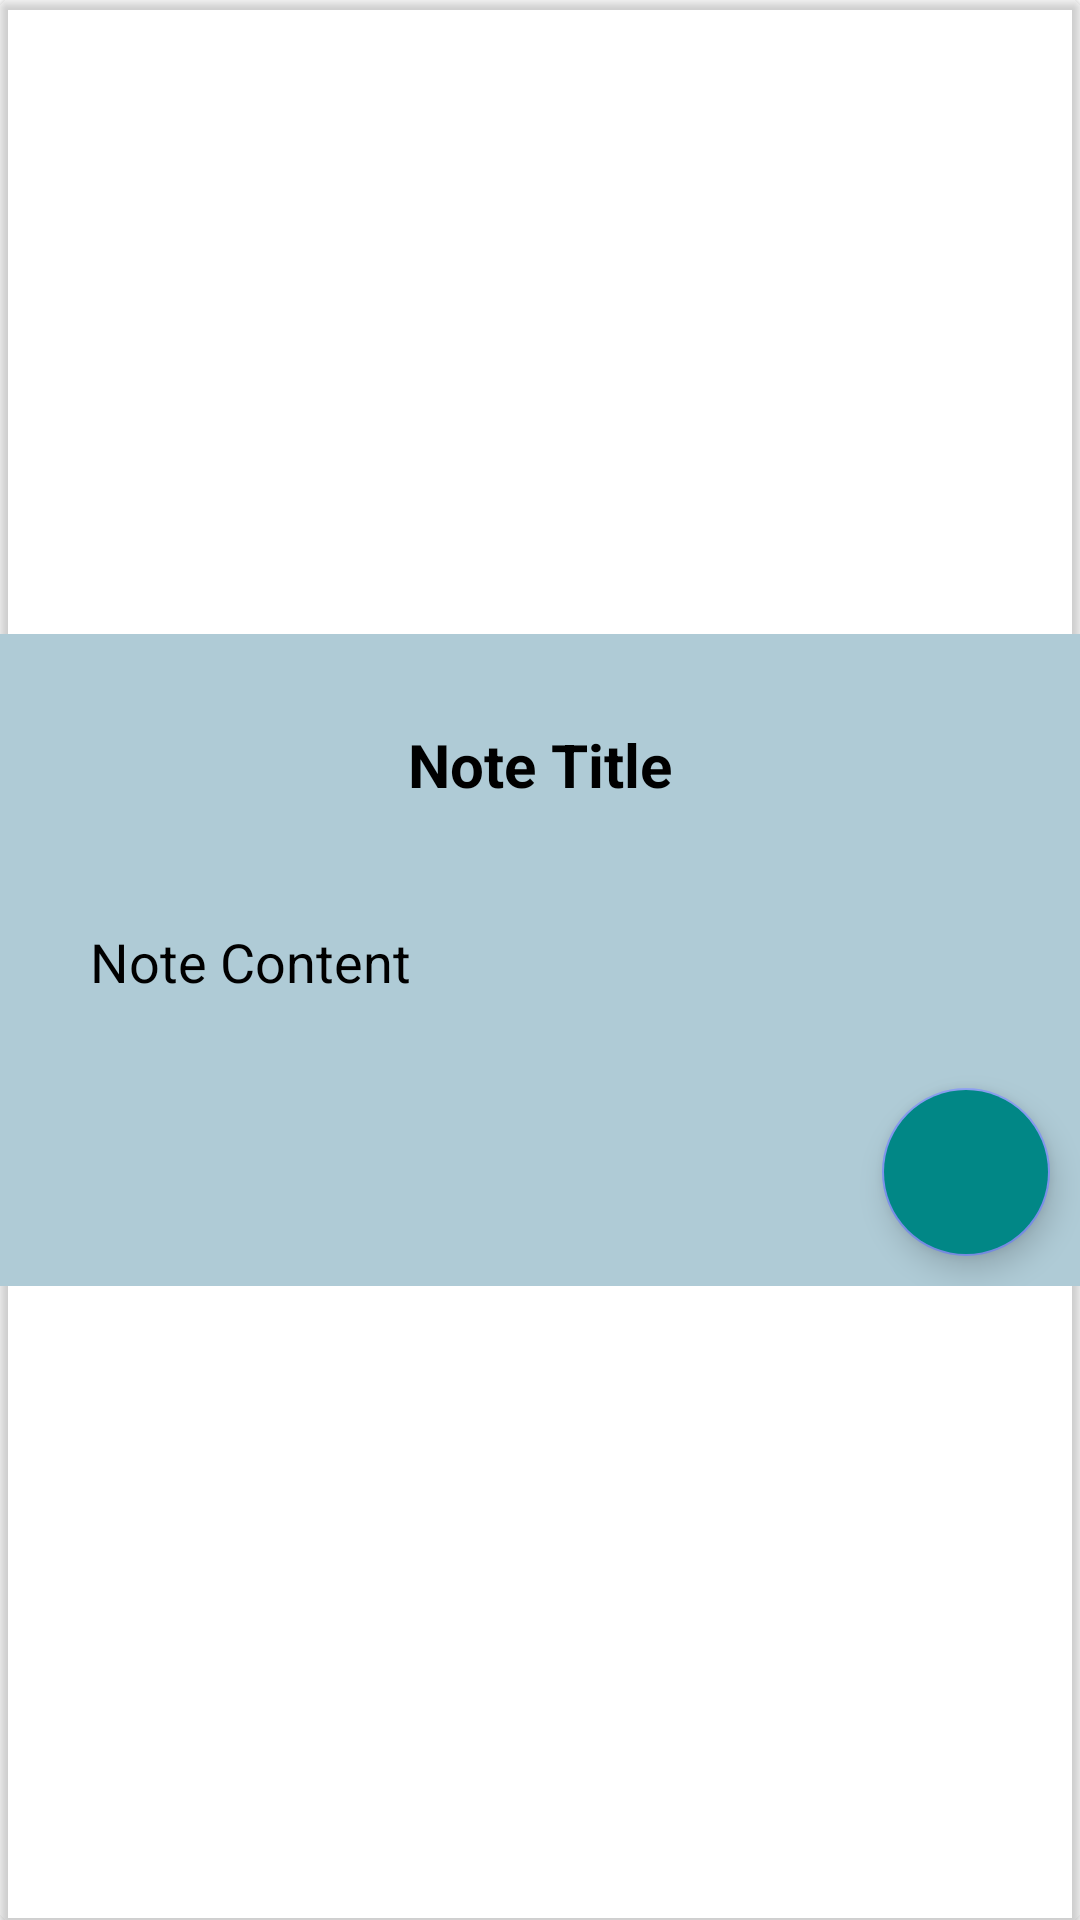

Layout XML and referenced resources for this Android screen:
<!-- AndroidManifest.xml: application theme Theme.InteractiveElearning -->
<!-- res/layout/note_delete_dialog.xml -->
<?xml version="1.0" encoding="utf-8"?>
<androidx.cardview.widget.CardView xmlns:android="http://schemas.android.com/apk/res/android"
    xmlns:app="http://schemas.android.com/apk/res-auto"
    xmlns:tools="http://schemas.android.com/tools"
    android:layout_width="match_parent"
    android:layout_height="wrap_content"
    android:backgroundTint="@android:color/transparent"
    android:elevation="6dp"
    app:cardBackgroundColor="@android:color/transparent"
    app:cardCornerRadius="3dp"
    app:cardMaxElevation="6dp">

    <LinearLayout
        android:id="@+id/deleteNote_color"
        android:layout_width="match_parent"
        android:layout_height="wrap_content"
        android:layout_gravity="center"
        android:background="#AFCBD6"
        android:orientation="vertical">


        <TextView
            android:id="@+id/noteTitle_DeleteNote"
            android:layout_width="wrap_content"
            android:layout_height="wrap_content"
            android:layout_gravity="center"
            android:backgroundTint="#00B195E3"
            android:importantForAutofill="no"
            android:paddingStart="10dp"
            android:paddingTop="30dp"
            android:paddingEnd="10dp"
            android:paddingBottom="10dp"
            android:text="@string/note_title"
            android:textAlignment="center"
            android:textColor="@color/black"
            android:textColorHint="#676767"
            android:textSize="20sp"
            android:textStyle="bold" />

        <TextView
            android:id="@+id/noteContent_DeleteNote"
            android:layout_width="match_parent"
            android:layout_height="wrap_content"
            android:backgroundTint="#00000000"
            android:gravity="top|start"
            android:importantForAutofill="no"
            android:maxHeight="360dp"
            android:paddingLeft="30dp"
            android:paddingTop="30dp"
            android:paddingRight="30dp"
            android:paddingBottom="30dp"
            android:scrollbars="vertical"
            android:text="@string/note_content"
            android:textColor="@color/black"
            android:textColorHint="#4E4E4E"
            android:textSize="18sp" />

        <com.google.android.material.floatingactionbutton.FloatingActionButton
            android:id="@+id/delete_button"
            android:layout_width="wrap_content"
            android:layout_height="wrap_content"
            android:layout_gravity="end"
            android:layout_marginEnd="10dp"
            android:layout_marginBottom="10dp"
            android:backgroundTint="@color/teal_700"
            android:src="@drawable/icon_delete"
            app:maxImageSize="35dp"
            app:tint="#FFFFFF"
            tools:ignore="ContentDescription" />


    </LinearLayout>

</androidx.cardview.widget.CardView>
<!-- resources referenced by this layout -->
<resources>
  <string name="note_content">Note Content</string>
  <string name="note_title">Note Title</string>
  <style name="Theme.InteractiveElearning" parent="Theme.MaterialComponents.Light.NoActionBar">
          
          <item name="colorPrimary">#7D93ED</item>
          <item name="colorPrimaryVariant">#0F0812</item>
          <item name="colorOnPrimary">@color/white</item>
          
          <item name="colorSecondary">#7D93ED</item>
          <item name="colorSecondaryVariant">@color/teal_700</item>
          <item name="colorOnSecondary">@color/black</item>
          
          <item name="android:statusBarColor" tools:targetApi="l">#27182D</item>
          
          <item name="android:forceDarkAllowed" tools:targetApi="q">false</item>
      </style>
  <!-- not gathered from this repository: default colours our renderer supplied (Android Studio template values) -->
  <color name="teal_700">#FF018786</color>
  <color name="black">#FF000000</color>
  <color name="white">#FFFFFFFF</color>
</resources>
